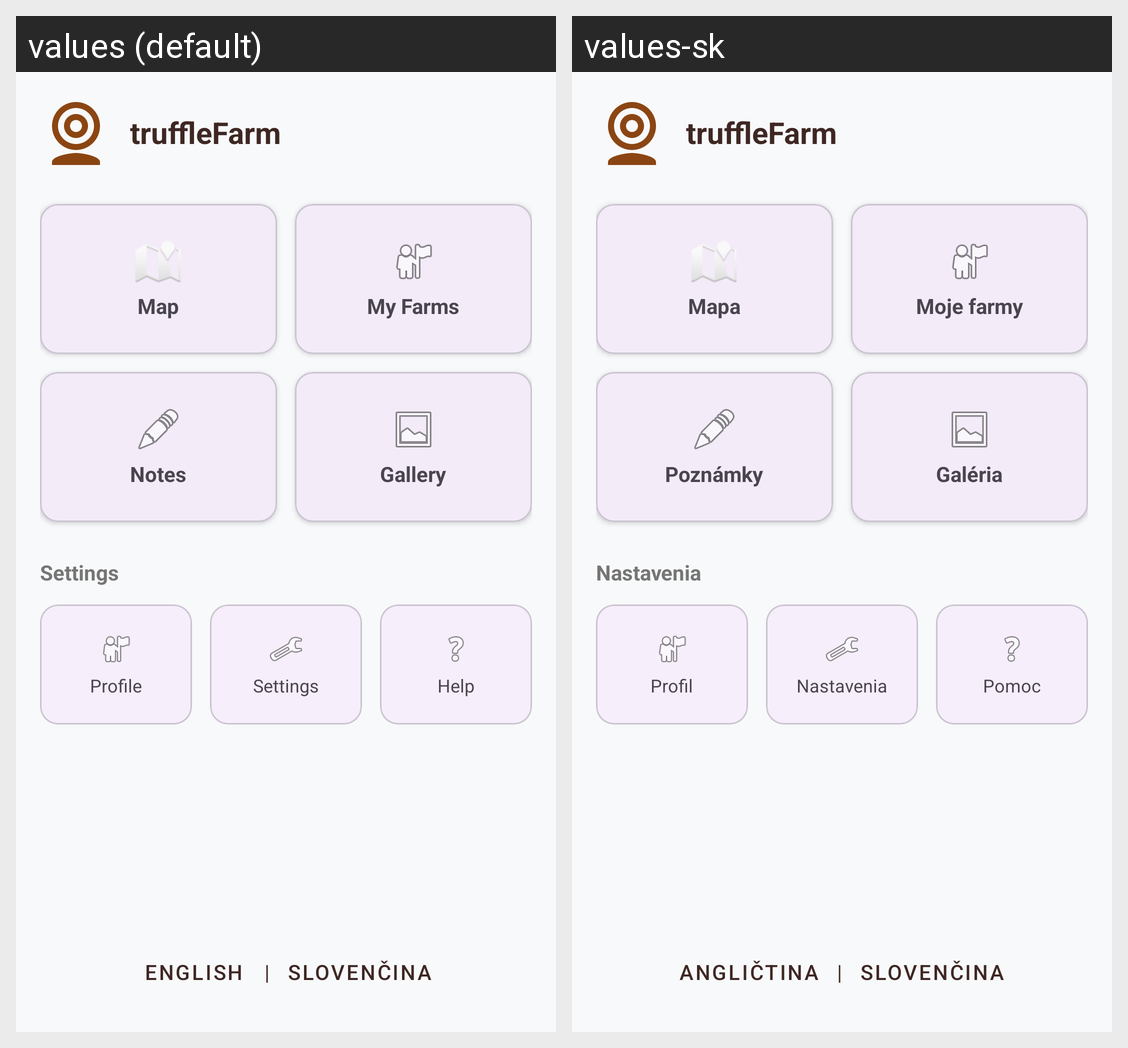

Translations of the strings shown on this Android screen, per locale in the grid:
Android screen res/layout/fragment_home.xml rendered under 2 locales, left to right: values (default), values-sk. Device: Nexus 5 (rendered at 1080×1920; each locale shown at half size, 540×960, under a caption strip naming it); theme Theme.TruffleFarm.
Strings drawn on this screen, with the default value and each locale's value (text and hints the layout hard-codes, and strings that could not be matched under every locale, appear in the picture but are not listed):

app_name
  values: truffleFarm
  values-sk: truffleFarm

nav_map
  values: Map
  values-sk: Mapa

nav_farms
  values: My Farms
  values-sk: Moje farmy

nav_notes
  values: Notes
  values-sk: Poznámky

nav_gallery
  values: Gallery
  values-sk: Galéria

settings
  values: Settings
  values-sk: Nastavenia

profile
  values: Profile
  values-sk: Profil

nav_help
  values: Help
  values-sk: Pomoc

english
  values: English
  values-sk: Angličtina

slovak
  values: Slovenčina
  values-sk: Slovenčina
